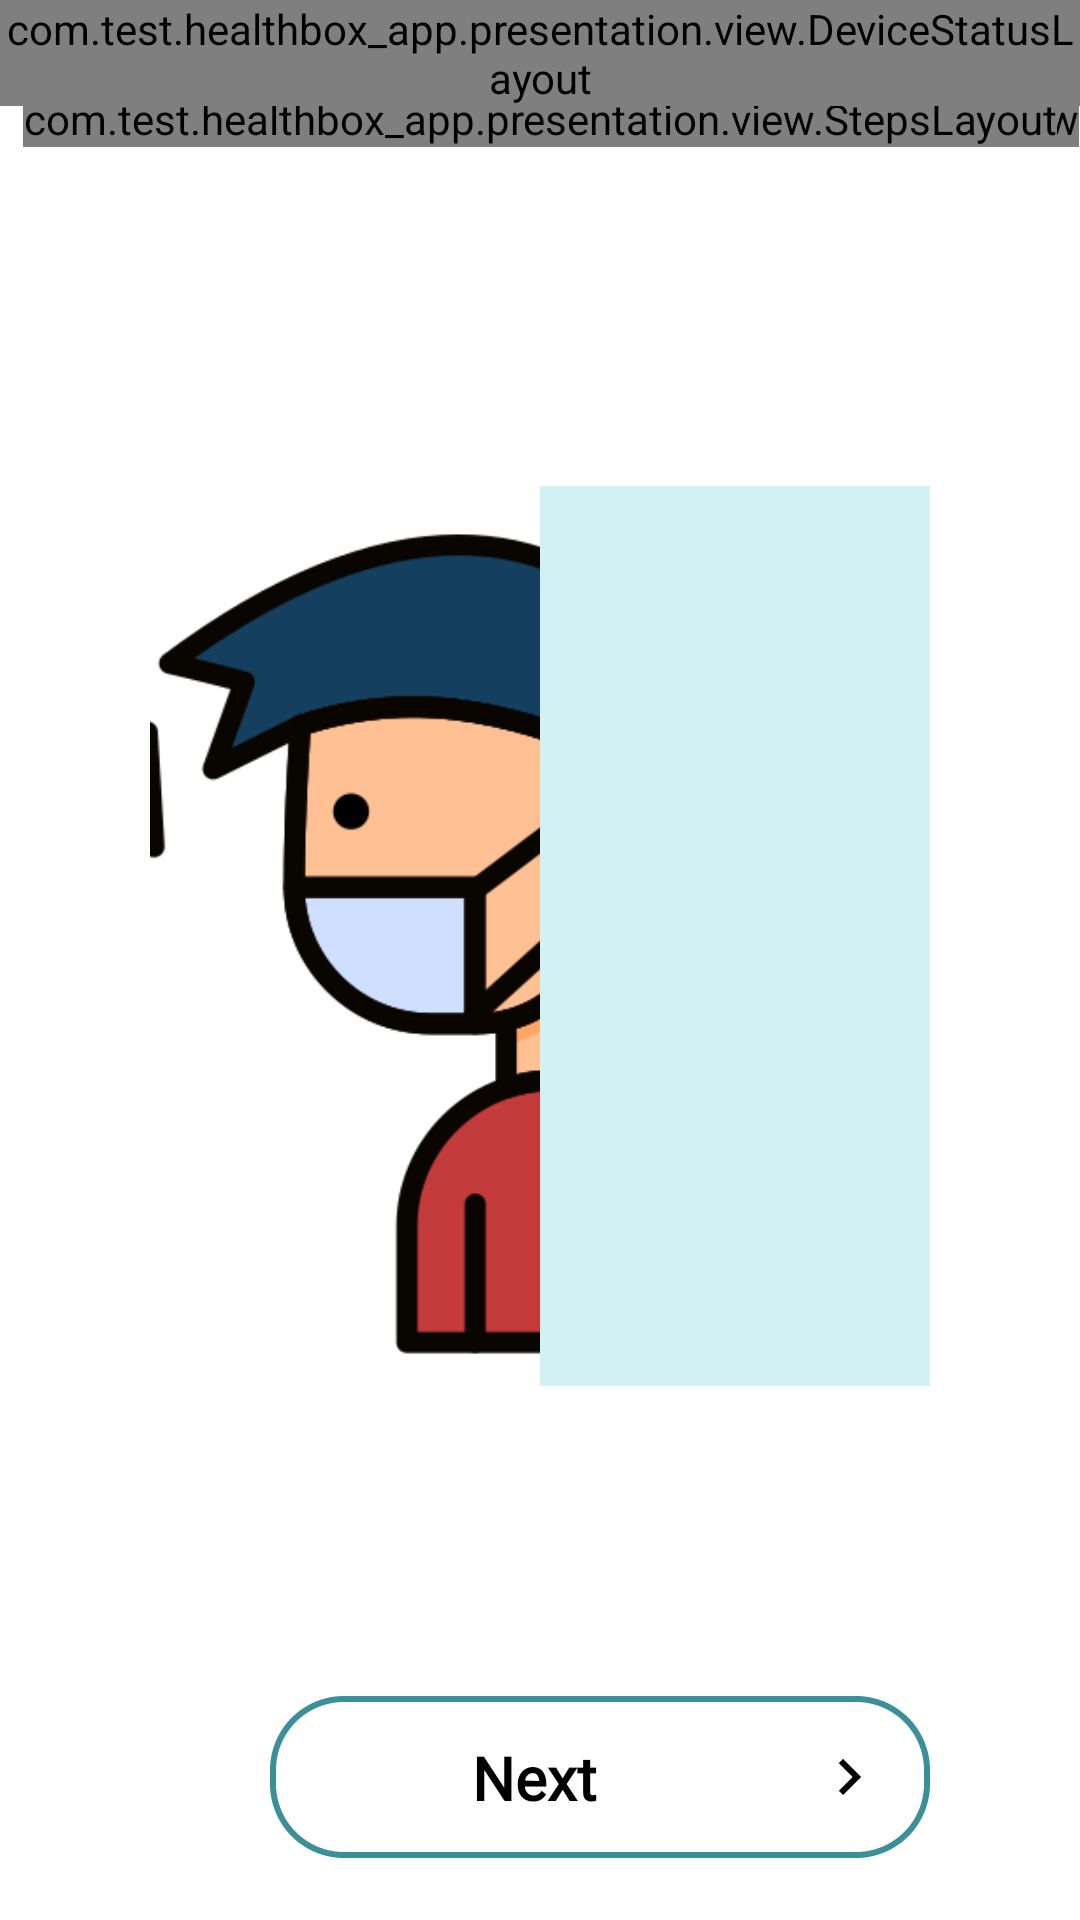

The Android layout XML behind this screen, and the referenced resources:
<!-- AndroidManifest.xml: application theme Theme.Healthboxapp -->
<!-- res/layout/temperature_fragment.xml -->
<?xml version="1.0" encoding="utf-8"?>
<layout xmlns:android="http://schemas.android.com/apk/res/android"
    xmlns:app="http://schemas.android.com/apk/res-auto"
    xmlns:tools="http://schemas.android.com/tools"
    tools:ignore="MissingDefaultResource">

    <data>

        <import type="android.view.View" />

        <variable
            name="viewModel"
            type="com.test.healthbox_app.BleConnectionViewModel" />
    </data>

    <androidx.constraintlayout.widget.ConstraintLayout
        android:layout_width="match_parent"
        android:layout_height="match_parent">

        
        <com.test.healthbox_app.presentation.view.UserInfoView
            android:id="@+id/userInfoView"
            android:layout_width="wrap_content"
            android:layout_height="wrap_content"
            android:layout_marginHorizontal="10dp"
            android:layout_marginVertical="30dp"
            app:layout_constraintStart_toStartOf="parent"
            app:layout_constraintTop_toTopOf="parent" />

        <com.test.healthbox_app.presentation.view.StepsLayout
            android:id="@+id/stepsLayout"
            android:layout_width="wrap_content"
            android:layout_height="wrap_content"
            android:layout_marginVertical="30dp"
            app:layout_constraintEnd_toEndOf="parent"
            app:layout_constraintStart_toStartOf="parent"
            app:layout_constraintTop_toTopOf="parent" />

        <com.test.healthbox_app.presentation.view.DeviceStatusLayout
            android:id="@+id/deviceStatusLayout"
            android:layout_width="wrap_content"
            android:layout_height="wrap_content"
            app:layout_constraintEnd_toEndOf="parent"
            app:layout_constraintTop_toTopOf="parent" />

        

        <androidx.constraintlayout.widget.ConstraintLayout
            android:id="@+id/layout_image_sample"
            android:layout_width="0dp"
            android:layout_height="400dp"
            android:layout_marginStart="50dp"
            app:layout_constraintBottom_toBottomOf="parent"
            app:layout_constraintEnd_toStartOf="@+id/layout_height_readings"
            app:layout_constraintHorizontal_bias="0.5"
            app:layout_constraintStart_toStartOf="parent"
            app:layout_constraintTop_toBottomOf="@+id/stepsLayout">

            <ImageView
                android:id="@+id/imageView6"
                android:layout_width="300dp"
                android:layout_height="300dp"
                android:src="@drawable/ic_temperature"
                app:layout_constraintBottom_toTopOf="@+id/view"
                app:layout_constraintEnd_toEndOf="parent"
                app:layout_constraintStart_toStartOf="parent"
                app:layout_constraintTop_toTopOf="parent" />

            <View
                android:id="@+id/view"
                android:layout_width="wrap_content"
                android:layout_height="60dp"
                app:layout_constraintBottom_toBottomOf="parent"
                app:layout_constraintEnd_toEndOf="parent" />

        </androidx.constraintlayout.widget.ConstraintLayout>

        <androidx.constraintlayout.widget.ConstraintLayout
            android:id="@+id/layout_height_readings"
            android:layout_width="0dp"
            android:layout_height="400dp"
            android:layout_marginEnd="50dp"
            app:layout_constraintBottom_toBottomOf="parent"
            app:layout_constraintEnd_toEndOf="parent"
            app:layout_constraintHorizontal_bias="0.5"
            app:layout_constraintStart_toEndOf="@+id/layout_image_sample"
            app:layout_constraintTop_toBottomOf="@+id/stepsLayout">

            <androidx.constraintlayout.widget.ConstraintLayout
                android:id="@+id/constraintLayout4"
                android:layout_width="280dp"
                android:layout_height="300dp"
                android:background="@drawable/box_container_bg"
                app:layout_constraintBottom_toTopOf="@+id/appCompatButton"
                app:layout_constraintEnd_toEndOf="parent"
                app:layout_constraintHorizontal_bias="0.5"
                app:layout_constraintStart_toStartOf="parent"
                app:layout_constraintTop_toTopOf="parent">


                <androidx.appcompat.widget.AppCompatEditText
                    android:id="@+id/edit_temperature"
                    style="@style/ResultTextStyle"
                    android:layout_width="match_parent"
                    android:layout_height="200dp"
                    android:background="@android:color/transparent"
                    android:gravity="center"
                    android:inputType="number"
                    android:maxEms="5"
                    android:text=""
                    app:layout_constraintBottom_toBottomOf="parent"
                    app:layout_constraintTop_toTopOf="parent" />


            </androidx.constraintlayout.widget.ConstraintLayout>

            <androidx.appcompat.widget.AppCompatButton
                android:id="@+id/appCompatButton"
                style="@style/ButtonTextStyle"
                android:layout_width="220dp"
                android:layout_height="wrap_content"
                android:background="@drawable/button_style"
                android:visibility="invisible"
                app:layout_constraintBottom_toBottomOf="parent"
                app:layout_constraintEnd_toEndOf="@+id/constraintLayout4"
                app:layout_constraintHorizontal_bias="0.5"
                app:layout_constraintStart_toStartOf="@+id/constraintLayout4"
                app:layout_constraintTop_toBottomOf="@+id/constraintLayout4" />

        </androidx.constraintlayout.widget.ConstraintLayout>

        <androidx.constraintlayout.widget.ConstraintLayout
            android:id="@+id/button_next_layout"
            style="@style/ButtonTextStyle"
            android:layout_width="220dp"
            android:layout_height="wrap_content"
            android:layout_marginEnd="50dp"
            android:background="@drawable/button_next_style"
            app:layout_constraintBottom_toBottomOf="parent"
            app:layout_constraintEnd_toEndOf="parent"
            app:layout_constraintTop_toBottomOf="@+id/layout_height_readings">

            <TextView
                android:id="@+id/tv_next"
                style="@style/SubTextStyle20"
                android:layout_width="0dp"
                android:layout_height="wrap_content"
                android:gravity="center"
                android:text="@string/next"
                app:layout_constraintBottom_toBottomOf="parent"
                app:layout_constraintEnd_toStartOf="@+id/imageView7"
                app:layout_constraintStart_toStartOf="parent"
                app:layout_constraintTop_toTopOf="parent" />

            <ImageView
                android:id="@+id/imageView7"
                android:layout_width="wrap_content"
                android:layout_height="wrap_content"
                android:layout_margin="10dp"
                android:src="@drawable/ic_arrow"
                app:layout_constraintBottom_toBottomOf="parent"
                app:layout_constraintEnd_toEndOf="parent"
                app:layout_constraintHorizontal_bias="0.5"
                app:layout_constraintStart_toEndOf="@+id/tv_next"
                app:layout_constraintTop_toTopOf="parent" />

        </androidx.constraintlayout.widget.ConstraintLayout>


    </androidx.constraintlayout.widget.ConstraintLayout>


</layout>
<!-- resources referenced by this layout -->
<resources>
  <!-- drawable button_next_style (drawable) -->
  <?xml version="1.0" encoding="utf-8"?>
  <shape xmlns:android="http://schemas.android.com/apk/res/android"
      android:shape="rectangle">
  
      <stroke
          android:color="@color/app_color"
          android:dashWidth="2dp"
          android:width="2dp"/>
  
      <corners android:radius="23.5dp" />
  
  </shape>
  <!-- drawable button_style (drawable) -->
  <?xml version="1.0" encoding="utf-8"?>
  <shape xmlns:android="http://schemas.android.com/apk/res/android"
      android:shape="rectangle">
  
      <corners android:radius="20dp" />
  
      <gradient
          android:angle="131"
          android:endColor="@color/app_color"
          android:startColor="@color/app_color"
          android:type="linear" />
      
  
  </shape>
  
      
  <!-- drawable ic_arrow (drawable) -->
  <vector xmlns:android="http://schemas.android.com/apk/res/android"
      android:width="24dp"
      android:height="24dp"
      android:autoMirrored="true"
      android:viewportWidth="24"
      android:viewportHeight="24">
  
      <path
          android:fillColor="#000000"
          android:pathData="M8.59,16.59L13.17,12 8.59,7.41 10,6l6,6 -6,6 -1.41,-1.41z" />
  
  </vector>
  <string name="device_status">Device Status</string>
  <string name="next">Next</string>
  <string name="scan">Scan</string>
  <style name="ButtonTextStyle">
          <item name="android:textColor">@color/white</item>
          <item name="android:textSize">22sp</item>
          <item name="android:fontFamily">@font/roboto_bold</item>
          <item name="android:padding">5dp</item>
          <item name="android:textStyle">normal</item>
          <item name="android:textAllCaps">false</item>
          <item name="android:lineSpacingExtra">2dp</item>
          <item name="android:background">@android:color/transparent</item>
      </style>
  <style name="ResultTextStyle">
          <item name="android:textColor">@android:color/black</item>
          <item name="android:textSize">25sp</item>
          <item name="android:padding">5dp</item>
          
          <item name="android:lineSpacingExtra">2dp</item>
          <item name="android:fontFamily">@font/roboto_black</item>
      </style>
  <style name="SmallButtonTextStyle">
          <item name="android:textColor">@color/white</item>
          <item name="android:textSize">12sp</item>
          <item name="android:fontFamily">@font/roboto_bold</item>
          <item name="android:padding">2dp</item>
          <item name="android:textStyle">normal</item>
          <item name="android:lineSpacingExtra">1dp</item>
          <item name="android:background">@android:color/transparent</item>
      </style>
  <style name="SubTextStyle18">
          <item name="android:textColor">@android:color/black</item>
          <item name="android:textSize">18sp</item>
          <item name="android:padding">5dp</item>
          <item name="android:textStyle">bold</item>
          <item name="android:lineSpacingExtra">2dp</item>
          <item name="android:fontFamily">@font/roboto_regular</item>
          <item name="android:background">@android:color/transparent</item>
      </style>
  <style name="SubTextStyle20">
          <item name="android:textColor">@android:color/black</item>
          <item name="android:textSize">20sp</item>
          <item name="android:padding">5dp</item>
          <item name="android:textStyle">bold</item>
          <item name="android:lineSpacingExtra">2dp</item>
          <item name="android:fontFamily">@font/roboto_regular</item>
          <item name="android:background">@android:color/transparent</item>
      </style>
  <color name="app_color">#3a8f98</color>
  <color name="white">#FFFFFF</color>
  <color name="teal_200">#FF03DAC5</color>
  <color name="teal_700">#FF018786</color>
  <color name="black">#FF000000</color>
</resources>
